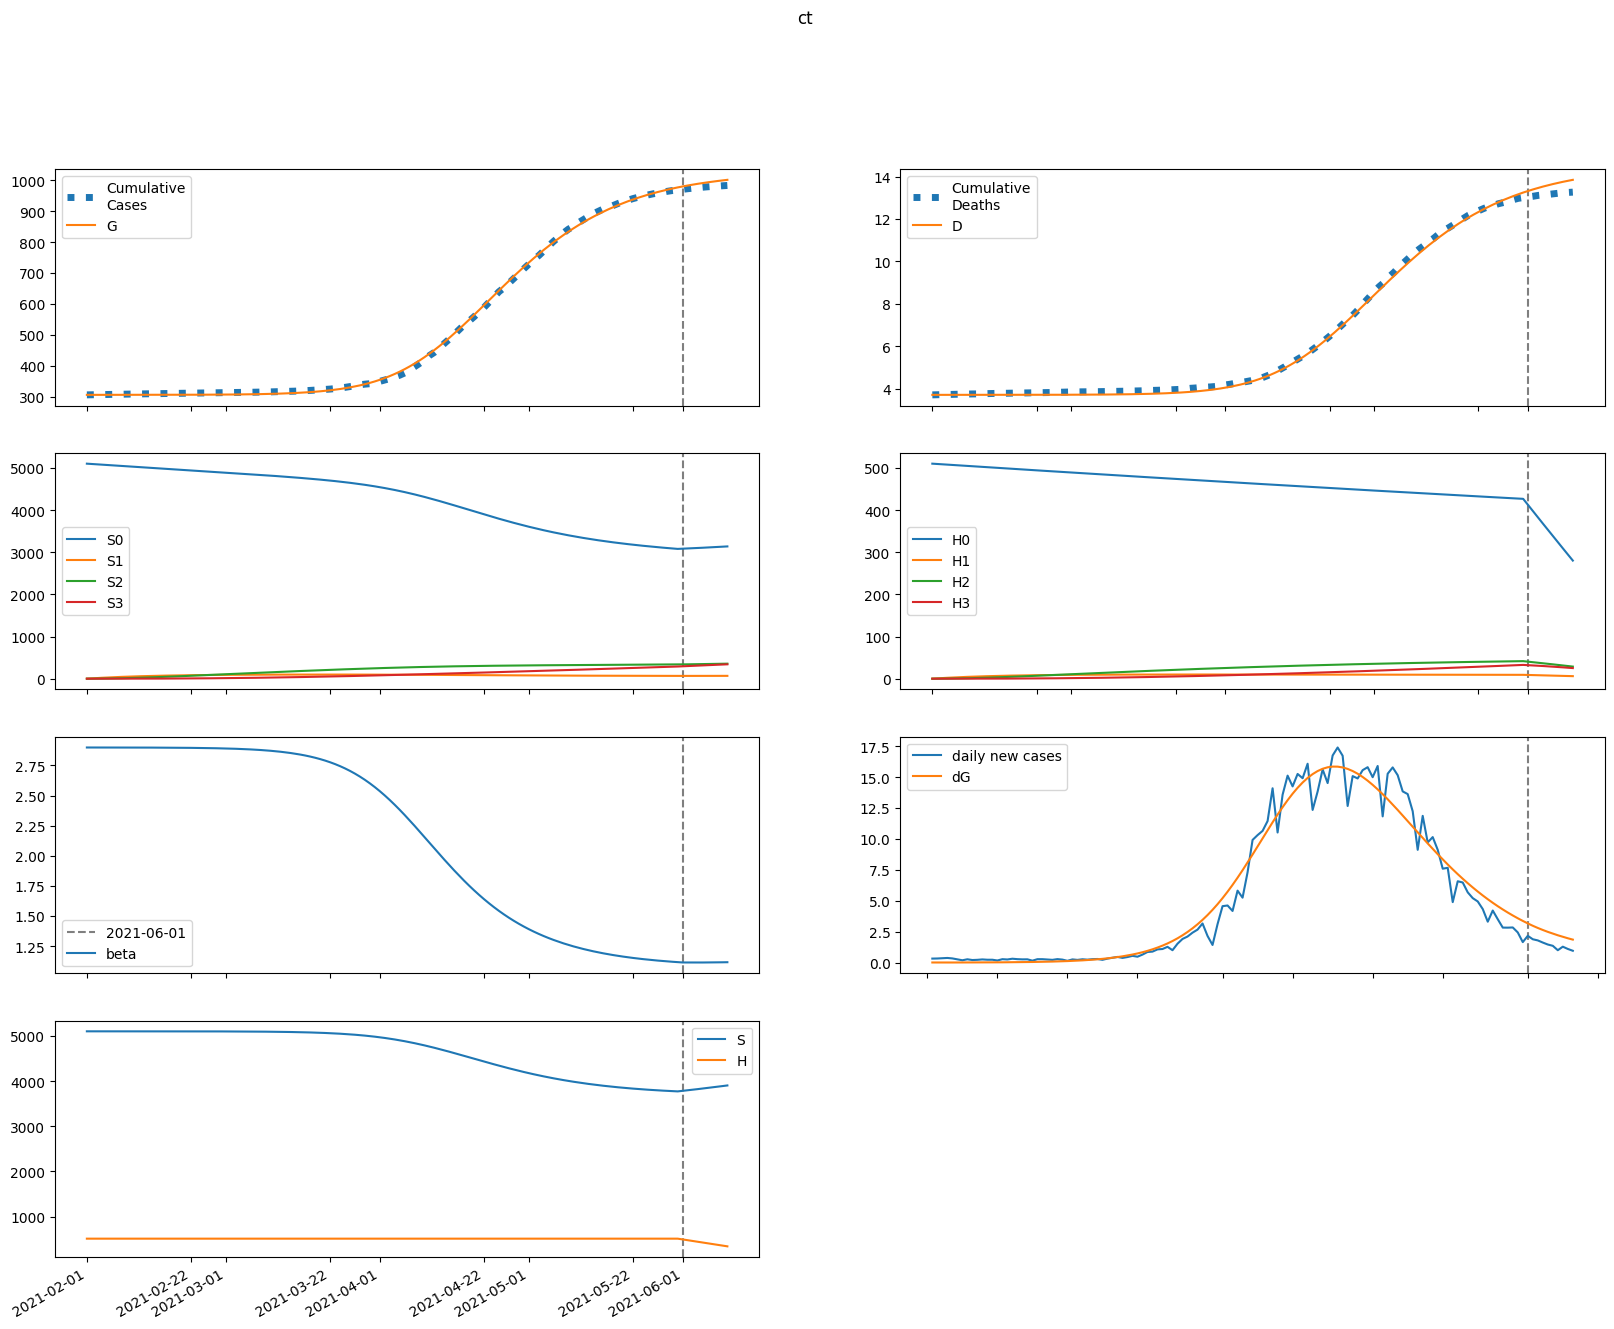

Data behind this chart, as committed beside it:
series, 2021-02-01, 2021-02-02, 2021-02-03, 2021-02-04, 2021-02-05, 2021-02-06, 2021-02-07, 2021-02-08, 2021-02-09, 2021-02-10, 2021-02-11, 2021-02-12, 2021-02-13, 2021-02-14, 2021-02-15, 2021-02-16, 2021-02-17, 2021-02-18, 2021-02-19, 2021-02-20, 2021-02-21, 2021-02-22, 2021-02-23
S, 5103360, 5103360, 5103352, 5103341, 5103327, 5103311, 5103293, 5103272, 5103248, 5103220, 5103189, 5103153, 5103112, 5103065, 5103011, 5102949, 5102879, 5102799, 5102707, 5102602, 5102482, 5102345, 5102189
E, 45.23, 31.66, 30.02, 32.39, 36.42, 41.44, 47.32, 54.1, 61.88, 70.79, 80.98, 92.64, 106, 121.2, 138.6, 158.5, 181.3, 207.2, 236.9, 270.7, 309.3, 353.4, 403.7
I, 0.0, 6.963, 9.736, 11.42, 12.96, 14.66, 16.61, 18.89, 21.52, 24.55, 28.04, 32.05, 36.64, 41.9, 47.92, 54.8, 62.67, 71.66, 81.94, 93.68, 107.1, 122.4, 139.9
A, 0.0, 6.606, 9.91, 12.31, 14.58, 16.98, 19.64, 22.62, 26, 29.84, 34.21, 39.2, 44.89, 51.39, 58.81, 67.3, 76.99, 88.07, 100.7, 115.2, 131.7, 150.5, 172
IH, 0.0, 0.0, 0.8745, 1.891, 2.878, 3.826, 4.763, 5.724, 6.743, 7.852, 9.08, 10.46, 12.01, 13.77, 15.78, 18.07, 20.68, 23.67, 27.07, 30.97, 35.42, 40.5, 46.3
IN, 0.0, 0.0, 1.226, 2.74, 4.304, 5.883, 7.503, 9.202, 11.02, 13.01, 15.21, 17.66, 20.42, 23.53, 27.07, 31.08, 35.65, 40.86, 46.81, 53.59, 61.33, 70.17, 80.25
D, 3701, 3701, 3701, 3701, 3701, 3701, 3701, 3701, 3701, 3701, 3701, 3701, 3701, 3702, 3702, 3702, 3702, 3702, 3702, 3703, 3703, 3703, 3703
R, 0.0, 0.0, 1.321, 3.703, 7.044, 11.32, 16.55, 22.79, 30.12, 38.66, 48.54, 59.94, 73.04, 88.09, 105.4, 125.1, 147.8, 173.7, 203.4, 237.4, 276.2, 320.6, 371.4
G, 305367, 305374, 305379, 305383, 305388, 305394, 305400, 305408, 305416, 305426, 305436, 305449, 305463, 305480, 305498, 305520, 305544, 305572, 305604, 305640, 305682, 305729, 305784
H, 510336, 510336, 510336, 510336, 510336, 510336, 510336, 510336, 510336, 510336, 510336, 510336, 510336, 510336, 510336, 510336, 510336, 510336, 510336, 510336, 510336, 510336, 510336
S0, 5103360, 5095705, 5088053, 5080410, 5072776, 5065151, 5057535, 5049928, 5042329, 5034738, 5027155, 5019579, 5012009, 5004445, 4996885, 4989330, 4981777, 4974225, 4966674, 4959121, 4951565, 4944004, 4936435
E0, 45.23, 31.66, 30.01, 32.35, 36.33, 41.29, 47.09, 53.77, 61.43, 70.19, 80.21, 91.65, 104.7, 119.7, 136.7, 156.2, 178.5, 203.8, 232.8, 265.8, 303.5, 346.5, 395.5
I0, 0.0, 6.963, 9.736, 11.42, 12.95, 14.64, 16.58, 18.82, 21.42, 24.42, 27.85, 31.8, 36.31, 41.48, 47.39, 54.14, 61.85, 70.66, 80.72, 92.21, 105.3, 120.3, 137.3
A0, 0.0, 6.606, 9.91, 12.31, 14.57, 16.97, 19.6, 22.56, 25.9, 29.69, 34.01, 38.92, 44.52, 50.92, 58.21, 66.54, 76.05, 86.91, 99.3, 113.4, 129.6, 148, 169
IH0, 0.0, 0.0, 0.8745, 1.891, 2.878, 3.825, 4.76, 5.717, 6.73, 7.831, 9.047, 10.41, 11.94, 13.68, 15.66, 17.91, 20.48, 23.41, 26.75, 30.57, 34.93, 39.9, 45.58
IN0, 0.0, 0.0, 1.226, 2.74, 4.303, 5.881, 7.498, 9.192, 11.01, 12.98, 15.16, 17.59, 20.31, 23.39, 26.87, 30.82, 35.32, 40.44, 46.28, 52.93, 60.52, 69.17, 79.05
D0, 3701, 3701, 3701, 3701, 3701, 3701, 3701, 3701, 3701, 3701, 3701, 3701, 3701, 3702, 3702, 3702, 3702, 3702, 3702, 3703, 3703, 3703, 3703
R0, 0.0, 0.0, 1.321, 3.703, 7.043, 11.32, 16.54, 22.77, 30.09, 38.6, 48.44, 59.78, 72.81, 87.76, 104.9, 124.5, 146.9, 172.6, 201.9, 235.4, 273.7, 317.5, 367.4
G0, 305367, 305374, 305379, 305383, 305388, 305394, 305400, 305408, 305416, 305425, 305436, 305449, 305463, 305479, 305497, 305518, 305542, 305570, 305601, 305637, 305678, 305725, 305778
H0, 510336, 509570, 508806, 508043, 507281, 506520, 505760, 505002, 504244, 503488, 502732, 501978, 501225, 500474, 499723, 498973, 498225, 497477, 496731, 495986, 495242, 494499, 493758
S1, 0.0, 7655, 14752, 21330, 27427, 33077, 38312, 43162, 47653, 51813, 55664, 59228, 62526, 65577, 68399, 71008, 73419, 75646, 77703, 79601, 81352, 82966, 84454
E1, 0.0, 0.0, 0.01179, 0.04114, 0.08625, 0.1461, 0.2211, 0.3124, 0.422, 0.5523, 0.7064, 0.8877, 1.1, 1.348, 1.638, 1.975, 2.366, 2.819, 3.344, 3.95, 4.65, 5.457, 6.387
I1, 0.0, 0.0, 0.0, 0.001815, 0.007601, 0.01859, 0.03547, 0.0588, 0.08914, 0.1272, 0.1739, 0.2301, 0.2974, 0.377, 0.4708, 0.5809, 0.7097, 0.8597, 1.034, 1.237, 1.472, 1.744, 2.058
A1, 0.0, 0.0, 0.0, 0.001722, 0.007387, 0.01851, 0.03615, 0.0612, 0.09459, 0.1373, 0.1905, 0.2556, 0.3341, 0.428, 0.5393, 0.6707, 0.825, 1.006, 1.216, 1.461, 1.746, 2.076, 2.458
IH1, 0.0, 0.0, 0.0, 0.0, 0.0002279, 0.001129, 0.003196, 0.006896, 0.01265, 0.02086, 0.03191, 0.0462, 0.06419, 0.08637, 0.1133, 0.1457, 0.1842, 0.2298, 0.2835, 0.3464, 0.4199, 0.5056, 0.6051
IN1, 0.0, 0.0, 0.0, 0.0, 0.0003196, 0.001606, 0.004616, 0.01011, 0.01881, 0.03144, 0.0487, 0.07136, 0.1002, 0.1362, 0.1803, 0.2338, 0.2979, 0.3742, 0.4644, 0.5707, 0.6953, 0.8409, 1.011
D1, 0.0, 0.0, 0.0, 0.0, 0.0, 1.9383244909517184e-06, 1.1536917804543003e-05, 3.8717975050769145e-05, 9.736099210931205e-05, 0.0002049, 0.0003823, 0.0006537, 0.001047, 0.001592, 0.002327, 0.003291, 0.004529, 0.006096, 0.00805, 0.01046, 0.01341, 0.01698, 0.02128
R1, 0.0, 0.0, 0.0, 0.0, 0.0003444, 0.001926, 0.006147, 0.01486, 0.03032, 0.0552, 0.09254, 0.1459, 0.2192, 0.317, 0.4445, 0.6077, 0.8132, 1.069, 1.383, 1.767, 2.232, 2.79, 3.458
G1, 0.0, 0.0, 0.0, 0.001815, 0.008148, 0.02143, 0.04392, 0.07795, 0.126, 0.191, 0.276, 0.3848, 0.5214, 0.6908, 0.8983, 1.15, 1.454, 1.819, 2.253, 2.767, 3.376, 4.091, 4.931
H1, 0.0, 765.5, 1475, 2133, 2743, 3308, 3831, 4316, 4765, 5181, 5567, 5923, 6253, 6558, 6840, 7101, 7343, 7565, 7771, 7961, 8137, 8298, 8447
S2, 0.0, 0.0, 546.8, 1594, 3099, 5021, 7324, 9973, 12937, 16187, 19695, 23437, 27388, 31528, 35837, 40295, 44887, 49597, 54409, 59311, 64290, 69335, 74435
E2, 0.0, 0.0, 0.0, 0.0004267, 0.001801, 0.004651, 0.009566, 0.01724, 0.02851, 0.04437, 0.06603, 0.09491, 0.1327, 0.1816, 0.2439, 0.3226, 0.4212, 0.5437, 0.6951, 0.881, 1.108, 1.385, 1.72
I2, 0.0, 0.0, 0.0, 0.0, 6.568499603998083e-05, 0.0003232, 0.0009416, 0.00213, 0.004142, 0.007281, 0.01192, 0.01848, 0.02752, 0.03965, 0.05564, 0.0764, 0.103, 0.1368, 0.1792, 0.2321, 0.2977, 0.3785, 0.4775
A2, 0.0, 0.0, 0.0, 0.0, 6.232328000032194e-05, 0.000313, 0.0009297, 0.002141, 0.004231, 0.007549, 0.01252, 0.01966, 0.02959, 0.04306, 0.06097, 0.0844, 0.1146, 0.1532, 0.202, 0.2631, 0.3392, 0.4332, 0.5489
IH2, 0.0, 0.0, 0.0, 0.0, 0.0, 8.249882368851011e-06, 4.6889229149318774e-05, 0.0001541, 0.0003852, 0.0008144, 0.001536, 0.00267, 0.004361, 0.006786, 0.01016, 0.01475, 0.02086, 0.02887, 0.03922, 0.05246, 0.06922, 0.09026, 0.1165
IN2, 0.0, 0.0, 0.0, 0.0, 0.0, 1.1567468224292307e-05, 6.658820140773255e-05, 0.0002215, 0.0005604, 0.001198, 0.002285, 0.00401, 0.00661, 0.01038, 0.01566, 0.0229, 0.03261, 0.04542, 0.06209, 0.0835, 0.1107, 0.1451, 0.188
D2, 0.0, 0.0, 0.0, 0.0, 0.0, 0.0, 7.015751945195838e-08, 4.689064784130331e-07, 1.779163643479591e-06, 5.054917715860565e-06, 1.1980257214899789e-05, 2.504610648953048e-05, 4.775116546674684e-05, 8.48343389817404e-05, 0.0001425, 0.000229, 0.0003544, 0.0005318, 0.0007773, 0.001111, 0.001557, 0.002146, 0.002913
R2, 0.0, 0.0, 0.0, 0.0, 0.0, 1.2464655922005896e-05, 7.882713966317527e-05, 0.0002863, 0.0007858, 0.001811, 0.003703, 0.00693, 0.01213, 0.02012, 0.03197, 0.04904, 0.07302, 0.106, 0.1507, 0.2102, 0.2884, 0.3901, 0.521
G2, 0.0, 0.0, 0.0, 0.0, 6.568499603998083e-05, 0.000343, 0.001059, 0.002531, 0.005186, 0.009575, 0.01641, 0.02657, 0.04118, 0.06161, 0.08957, 0.1271, 0.1768, 0.2416, 0.3253, 0.4323, 0.5679, 0.7385, 0.9517
H2, 0.0, 0.0, 54.68, 159.4, 309.9, 502.1, 732.4, 997.3, 1294, 1619, 1970, 2344, 2739, 3153, 3584, 4030, 4489, 4960, 5441, 5932, 6430, 6934, 7445
S3, 0.0, 0.0, 0.0, 6.509, 25.49, 62.37, 122.1, 209.3, 328.1, 482.1, 674.8, 909.2, 1188, 1514, 1890, 2316, 2796, 3330, 3921, 4568, 5274, 6040, 6865
E3, 0.0, 0.0, 0.0, 0.0, 3.5065486329851603e-06, 1.8386945346296337e-05, 5.7665737428519755e-05, 0.0001409, 0.0002958, 0.0005609, 0.0009876, 0.001645, 0.002621, 0.004033, 0.006028, 0.008796, 0.01257, 0.01766, 0.02443, 0.03334, 0.04498, 0.06004, 0.0794
I3, 0.0, 0.0, 0.0, 0.0, 0.0, 5.397954886896055e-07, 3.2074103425964035e-06, 1.1116746229817366e-05, 2.9448569818358724e-05, 6.610264129164843e-05, 0.0001325, 0.0002446, 0.0004239, 0.0006995, 0.001109, 0.001703, 0.002543, 0.003711, 0.00531, 0.007468, 0.01035, 0.01415, 0.01912
A3, 0.0, 0.0, 0.0, 0.0, 0.0, 5.121691012059427e-07, 3.095346193529737e-06, 1.0898977454372861e-05, 2.9295095386946595e-05, 6.664421924006033e-05, 0.0001352, 0.0002524, 0.0004422, 0.0007366, 0.001178, 0.001823, 0.002743, 0.004031, 0.005804, 0.008211, 0.01144, 0.01572, 0.02135
IH3, 0.0, 0.0, 0.0, 0.0, 0.0, 0.0, 6.779705493496732e-08, 4.546198458035802e-07, 1.7434304079366278e-06, 5.03012883498677e-06, 1.2143845061674272e-05, 2.5915674381318257e-05, 5.050800674367917e-05, 9.181944177860321e-05, 0.000158, 0.00026, 0.0004124, 0.0006343, 0.0009506, 0.001393, 0.002002, 0.002828, 0.003937
IN3, 0.0, 0.0, 0.0, 0.0, 0.0, 0.0, 9.506078312363358e-08, 6.443676998838126e-07, 2.496782879098668e-06, 7.274808740920927e-06, 1.7726989899038424e-05, 3.8163639236758e-05, 7.499535814817726e-05, 0.0001374, 0.0002381, 0.0003946, 0.0006299, 0.0009748, 0.001469, 0.002164, 0.003126, 0.004437, 0.006204
D3, 0.0, 0.0, 0.0, 0.0, 0.0, 0.0, 0.0, 5.765504267484375e-10, 4.442666238973421e-09, 1.926890827362014e-08, 6.204544081169447e-08, 1.653174643441512e-07, 3.857059921106603e-07, 8.152292637367542e-07, 1.5960675817438858e-06, 2.9395675338241754e-06, 5.1504632711342026e-06, 8.657507052157142e-06, 1.4051954300542517e-05, 2.213564689110421e-05, 3.3980790424533636e-05, 5.1003936303168474e-05, 7.505716827493157e-05
R3, 0.0, 0.0, 0.0, 0.0, 0.0, 0.0, 1.0243381959970837e-07, 7.524816420360094e-07, 3.141139296856788e-06, 9.805325287666498e-06, 2.5468850491270062e-05, 5.817913027474075e-05, 0.0001208, 0.000233, 0.0004237, 0.0007343, 0.001223, 0.001968, 0.003078, 0.004696, 0.007009, 0.01026, 0.01478
G3, 0.0, 0.0, 0.0, 0.0, 0.0, 5.397954886896055e-07, 3.3702681806550046e-06, 1.2247288913538712e-05, 3.3933066536837125e-05, 7.947185549114571e-05, 0.0001658, 0.0003178, 0.000571, 0.0009745, 0.001595, 0.002523, 0.003877, 0.005813, 0.008531, 0.01229, 0.01742, 0.02435, 0.03359
H3, 0.0, 0.0, 0.0, 0.6509, 2.549, 6.237, 12.21, 20.93, 32.81, 48.21, 67.48, 90.93, 118.8, 151.4, 189, 231.6, 279.6, 333, 392.1, 456.9, 527.5, 604, 686.6
beta, 2.899, 2.899, 2.899, 2.899, 2.899, 2.899, 2.899, 2.899, 2.899, 2.899, 2.899, 2.899, 2.899, 2.898, 2.898, 2.898, 2.898, 2.898, 2.897, 2.897, 2.897, 2.896, 2.896
